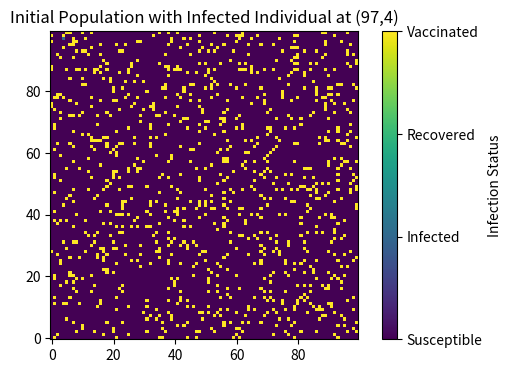
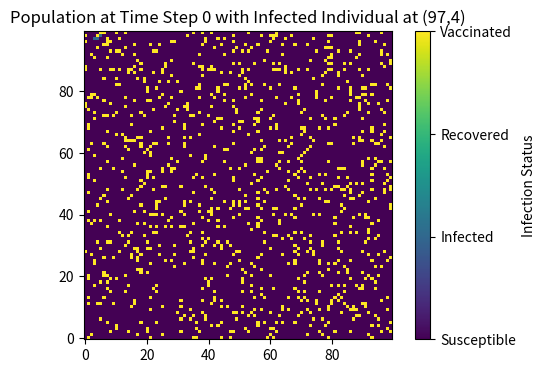
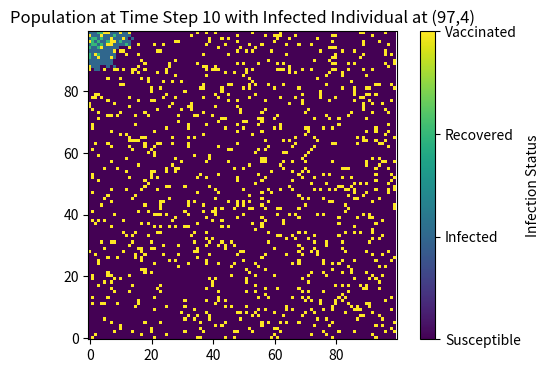
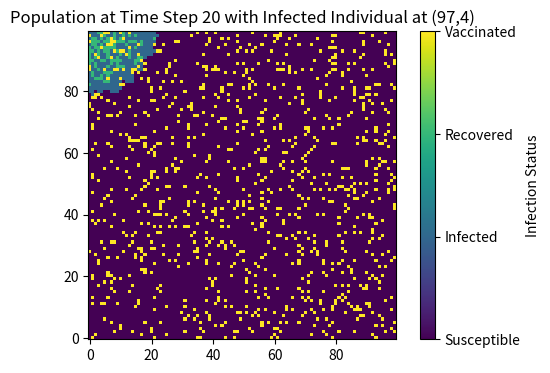
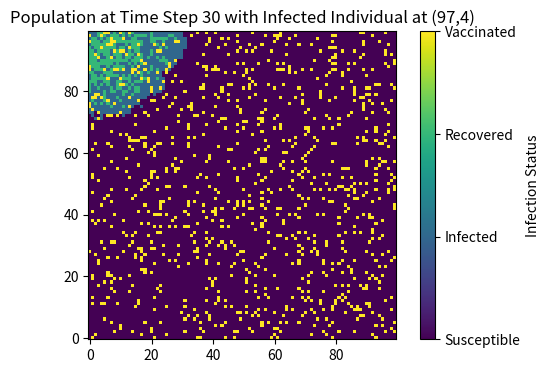
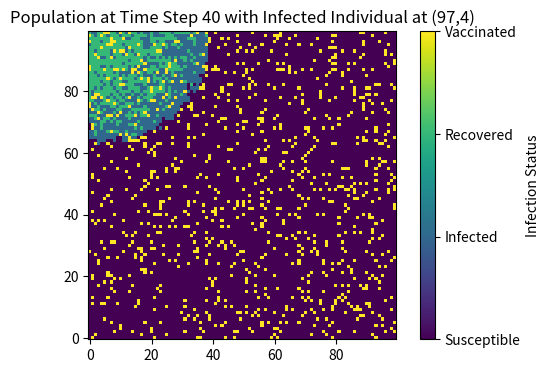
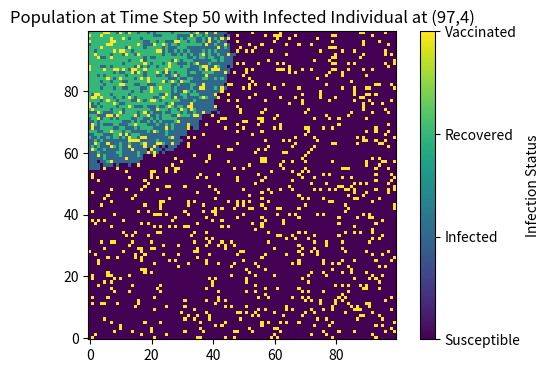
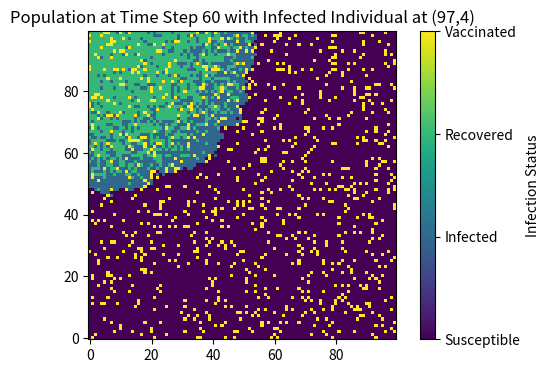
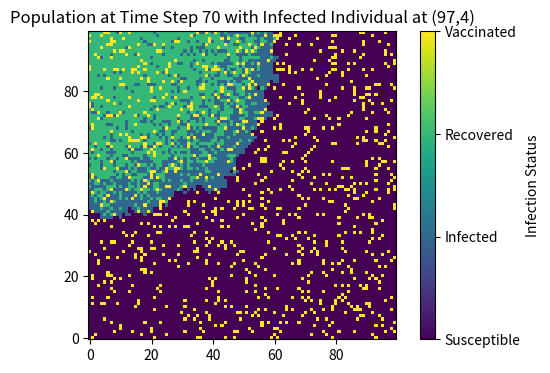
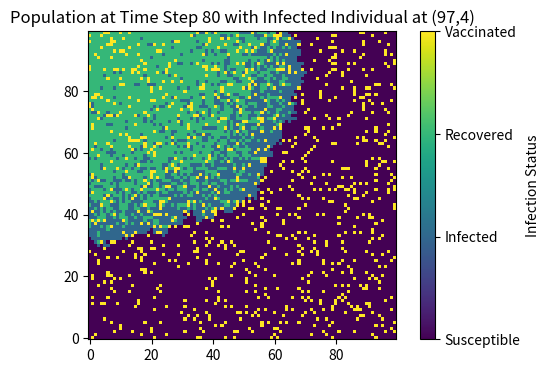
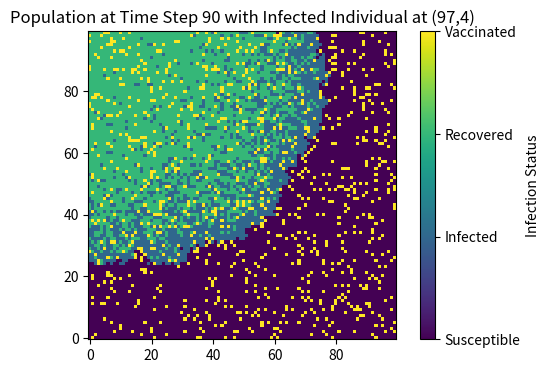

Write Python code to recreate these figures, in order.
# import necessary libraries
import numpy as np
import matplotlib.pyplot as plt
import random

# the input data
population = np.zeros((100, 100))
x = random.randint(0, 99)
y = random.randint(0, 99)
print(f"Initial infected individual at: ({x}, {y})")
population[x, y] = 1

# Vaccinate a certain number of susceptible individuals at the start
num_vaccinated = 1000  # certain number of vaccinated individuals
susceptible_positions = [(i, j) for i in range(100) for j in range(100) if population[i, j] == 0 and (i, j) != (x, y)]
random.shuffle(susceptible_positions)
for pos in susceptible_positions[:num_vaccinated]:
    population[pos] = 3

# plot the original population
plt.figure(figsize=(6, 4), dpi=150)
plt.imshow(population, cmap='viridis', interpolation='nearest', origin='lower')
plt.title('Initial Population with Infected Individual at ('+str(x)+','+str(y)+')')
cbar = plt.colorbar(label='Infection Status')
cbar.set_ticks([0, 1, 2, 3])
cbar.set_ticklabels(['Susceptible', 'Infected', 'Recovered', 'Vaccinated'])
plt.show()

# set the model parameters
beta = 0.3
gamma = 0.05

# define the SIR model function
def SIR(population, beta, gamma, n_steps):
    infection_results = []
    for step in range(n_steps):
        population_results = []
        infected_individuals = np.argwhere(population == 1) # this will return the indices of infected individuals
        population_copy = population.copy()
        
        for infected in infected_individuals:
            x, y = infected
            # attempt to infect neighbors
            for dx in [-1, 0, 1]:
                for dy in [-1, 0, 1]:
                    if (dx != 0 or dy != 0) and (0 <= x + dx < population.shape[0]) and (0 <= y + dy < population.shape[1]):
                        if population[x + dx, y + dy] == 0: # if the neighbor is susceptible
                            if random.random() < beta: # infection occurs with probability beta
                                population_copy[x + dx, y + dy] = 1 # neighbor becomes infected
            # attempt to recover
            if random.random() < gamma: # recovery occurs with probability gamma
                population_copy[x, y] = 2 # infected individual recovers
        population = population_copy
        infection_results.append(population)
    return infection_results

# run the SIR model
results = SIR(population, beta, gamma, 100)

# plot the results
for i in range(0, 100, 10):
    plt.figure(figsize=(6, 4), dpi=150)
    plt.imshow(results[i], cmap='viridis', interpolation='nearest', origin='lower')
    plt.title(f'Population at Time Step {i}'+' with Infected Individual at ('+str(x)+','+str(y)+')')
    cbar = plt.colorbar(label='Infection Status')
    cbar.set_ticks([0, 1, 2, 3])
    cbar.set_ticklabels(['Susceptible', 'Infected', 'Recovered', 'Vaccinated'])
    plt.show()
    plt.close()
